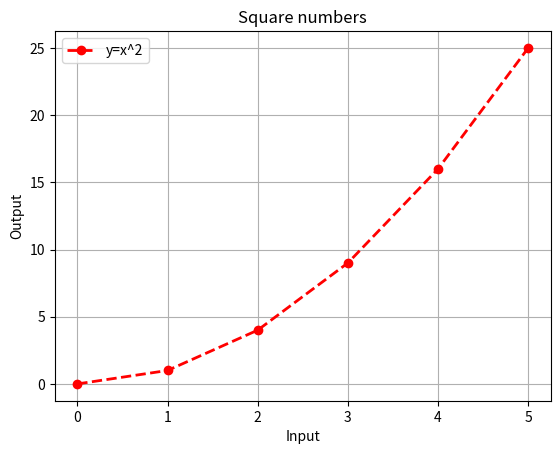

Generate this figure with matplotlib:
'''
Plot the following data using matplotlib's line plot:
x = [0, 1, 2, 3, 4, 5]
y = [0, 1, 4, 9, 16, 25]
Add:
A title: "Square Numbers"
X-axis label: "Input"
Y-axis label: "Output"
'''
'''
Plot the same data (x, y) but now:
Change the line color to red.
Make the line dashed.
Use circle markers ('o') on each data point.
Set line width to 2.
Add a legend labeled "y = x²".
'''

import matplotlib.pyplot as plt
import numpy as np

x=np.array([0,1,2,3,4,5])
y=np.array([0,1,4,9,16,25])
plt.plot(x,y,color="r",ls="--",marker='o',lw=2,label="y=x^2")
plt.title("Square numbers")
plt.legend()
plt.xlabel("Input")
plt.ylabel("Output")
plt.grid()
plt.show()
